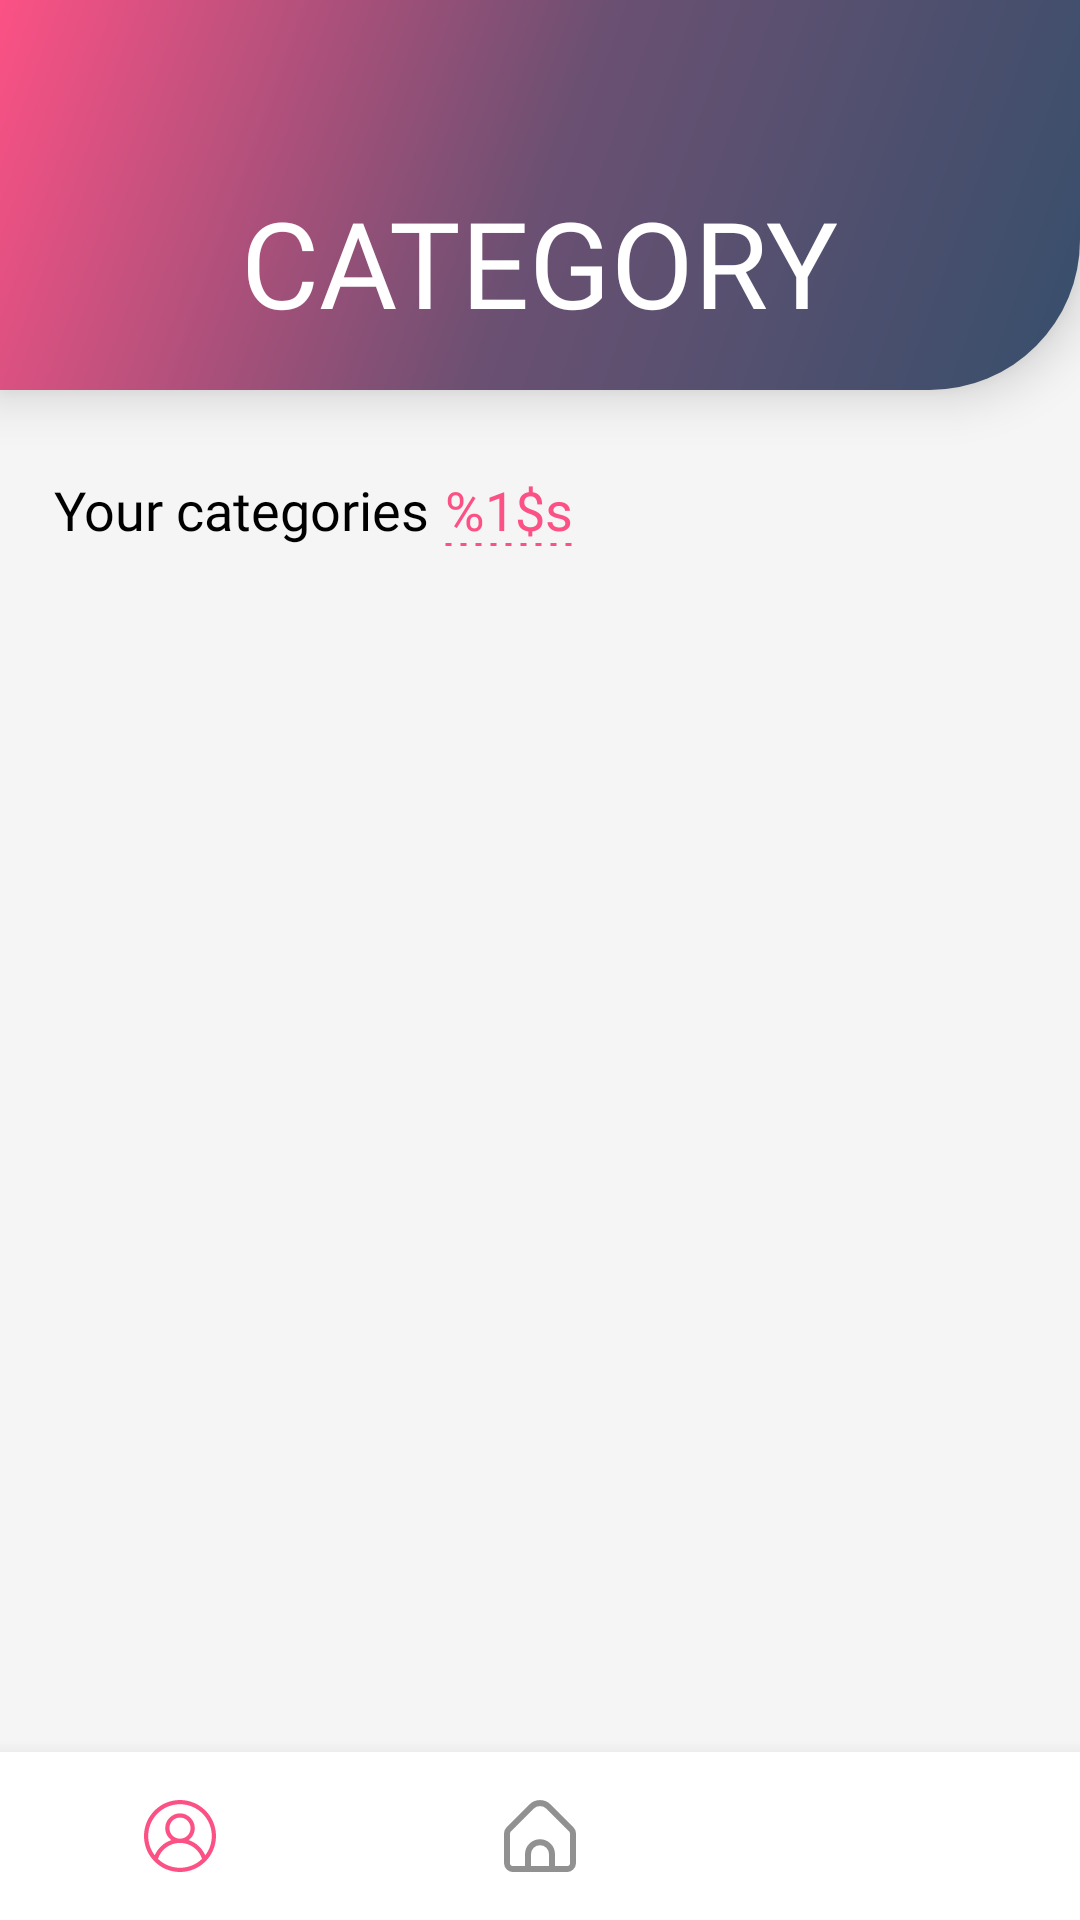

This screen was rendered from an Android layout file. Write that file and the resources it references.
<!-- AndroidManifest.xml: application theme Theme.SrApp -->
<!-- res/layout/activity_category.xml -->
<?xml version="1.0" encoding="utf-8"?>
<androidx.constraintlayout.widget.ConstraintLayout xmlns:android="http://schemas.android.com/apk/res/android"
    xmlns:app="http://schemas.android.com/apk/res-auto"
    android:layout_width="match_parent"
    android:layout_height="match_parent"
    android:background="@color/background">

    <RelativeLayout
        android:id="@+id/relative"
        android:layout_width="match_parent"
        android:layout_height="@dimen/main_activity_header_height_with_status_bar"
        android:layout_alignParentTop="true"
        android:background="@drawable/shape_header"
        android:elevation="10dp"
        app:layout_constraintTop_toTopOf="parent">

        <LinearLayout
            android:layout_width="match_parent"
            android:layout_height="match_parent"
            android:layout_alignParentBottom="true"
            android:layout_marginTop="@dimen/activity_game_details_header_content_top_with_status_bar"
            android:gravity="center">


            <TextView
                android:layout_width="wrap_content"
                android:layout_height="wrap_content"
                android:ellipsize="end"
                android:fontFamily="@font/gilroy_light"
                android:maxLines="1"
                android:text="@string/category"
                android:textAllCaps="true"
                android:textColor="@color/on_surface_header"
                android:textSize="@dimen/main_activity_header_text_games_size" />

        </LinearLayout>

    </RelativeLayout>

    <LinearLayout
        android:layout_width="match_parent"
        android:layout_height="match_parent"
        android:layout_marginTop="@dimen/main_activity_header_height_with_status_bar"
        android:orientation="vertical">

        <RelativeLayout
            android:layout_width="match_parent"
            android:layout_height="@dimen/activity_game_size_text_plus_and_fab"
            app:layout_constraintTop_toTopOf="parent">

            <LinearLayout
                android:layout_width="wrap_content"
                android:layout_height="match_parent"
                android:layout_alignParentStart="true"
                android:gravity="center_vertical">

                <TextView
                    android:layout_width="wrap_content"
                    android:layout_height="wrap_content"
                    android:layout_marginStart="@dimen/activity_game_start_text"
                    android:fontFamily="@font/gilroy_light"
                    android:text="@string/main_activity_your_categories"
                    android:textColor="@color/on_background"
                    android:textSize="@dimen/activity_game_text_size" />

                <TextView
                    android:id="@+id/main_activity_text_your_categories"
                    android:layout_width="wrap_content"
                    android:layout_height="wrap_content"
                    android:layout_marginStart="@dimen/activity_game_start_text_clickable"
                    android:background="@drawable/shape_dashed_underline"
                    android:fontFamily="@font/gilroy_light"
                    android:layerType="software"
                    android:text="@string/main_activity_text_categories"
                    android:textColor="@color/primary"
                    android:textSize="@dimen/activity_game_text_size" />

            </LinearLayout>

            <LinearLayout
                android:layout_width="wrap_content"
                android:layout_height="match_parent"
                android:layout_alignParentEnd="true"
                android:gravity="center_vertical">


                <ImageButton
                    android:id="@+id/main_activity_button_add_your_categories"
                    style="@style/Widget.MaterialComponents.Button.TextButton.Icon"
                    android:layout_width="@dimen/activity_game_button_add_size"
                    android:layout_height="@dimen/activity_game_button_add_size"
                    android:layout_marginEnd="10dp"
                    android:adjustViewBounds="true"
                    android:contentDescription="@string/next"
                    android:scaleType="centerCrop"
                    android:src="@drawable/ic_plus"
                    android:tint="@color/primary" />


            </LinearLayout>

        </RelativeLayout>

        <androidx.recyclerview.widget.RecyclerView
            android:id="@+id/main_activity_list_categories"
            android:layout_width="match_parent"
            android:layout_height="match_parent" />

    </LinearLayout>

    <com.google.android.material.bottomnavigation.BottomNavigationView
        android:id="@+id/bottom_navigation_menu"
        android:layout_width="match_parent"
        android:layout_height="wrap_content"
        android:background="@color/surface"
        app:elevation="10dp"
        app:itemRippleColor="@color/on_surface_variant"
        app:labelVisibilityMode="unlabeled"
        app:layout_constraintBottom_toBottomOf="parent"
        app:menu="@menu/bottom_navigation_menu" />

</androidx.constraintlayout.widget.ConstraintLayout>
<!-- resources referenced by this layout -->
<resources>
  <color name="background">#F5F5F5</color>
  <color name="on_background">#000000</color>
  <color name="on_surface_header">#FFFFFF</color>
  <color name="on_surface_variant">#A9A9A9</color>
  <color name="primary">#FC5185</color>
  <color name="surface">#FFFFFF</color>
  <dimen name="activity_game_button_add_size">25dp</dimen>
  <dimen name="activity_game_details_header_content_top_with_status_bar">45dp</dimen>
  <dimen name="activity_game_size_text_plus_and_fab">70dp</dimen>
  <dimen name="activity_game_start_text">18dp</dimen>
  <dimen name="activity_game_start_text_clickable">5dp</dimen>
  <dimen name="activity_game_text_size">18sp</dimen>
  <dimen name="main_activity_header_height_with_status_bar">120dp</dimen>
  <dimen name="main_activity_header_text_games_size">30sp</dimen>
  <!-- drawable shape_dashed_underline (drawable) -->
  <?xml version="1.0" encoding="utf-8"?>
  <layer-list xmlns:android="http://schemas.android.com/apk/res/android" >
  
      <item
          android:left="-5dp"
          android:right="-5dp"
          android:top="-5dp">
          <shape
              android:shape="rectangle">
  
              <stroke
                  android:color="@color/primary"
                  android:dashWidth="2dp"
                  android:dashGap="3dp"
                  android:width="1dp"/>
          </shape>
      </item>
  
  </layer-list>
  <!-- drawable shape_header (drawable) -->
  <?xml version="1.0" encoding="utf-8"?>
  <shape xmlns:android="http://schemas.android.com/apk/res/android">
  
      <corners android:bottomRightRadius="@dimen/shape_header_corner" />
  
      <gradient
          android:angle="135"
          android:centerColor="@color/purple_gradient"
          android:endColor="@color/pink_gradient"
          android:startColor="@color/blue_gradient" />
  
  </shape>
  <string name="category">Category</string>
  <string name="main_activity_text_categories">%1$s</string>
  <string name="main_activity_your_categories">Your categories</string>
  <string name="next">Next</string>
  <style name="Theme.SrApp" parent="Theme.MaterialComponents.DayNight.NoActionBar">
          <item name="colorPrimary">@color/primary</item>
          <item name="colorOnPrimary">@color/on_primary</item>
          <item name="colorOnBackground">@color/on_background</item>
          <item name="android:colorBackground">@color/background</item>
          <item name="colorSurface">@color/surface</item>
          <item name="colorOnSurface">@color/on_surface</item>
          <item name="android:statusBarColor">@android:color/transparent</item>
     
          <item name="android:windowContentTransitions">true</item>
      </style>
  <dimen name="shape_header_corner">50dp</dimen>
  <color name="purple_gradient">#6B5072</color>
  <color name="pink_gradient">#FC5185</color>
  <color name="blue_gradient">#364F6B</color>
  <color name="on_primary">#ffffff</color>
  <color name="on_surface">#484848</color>
</resources>
